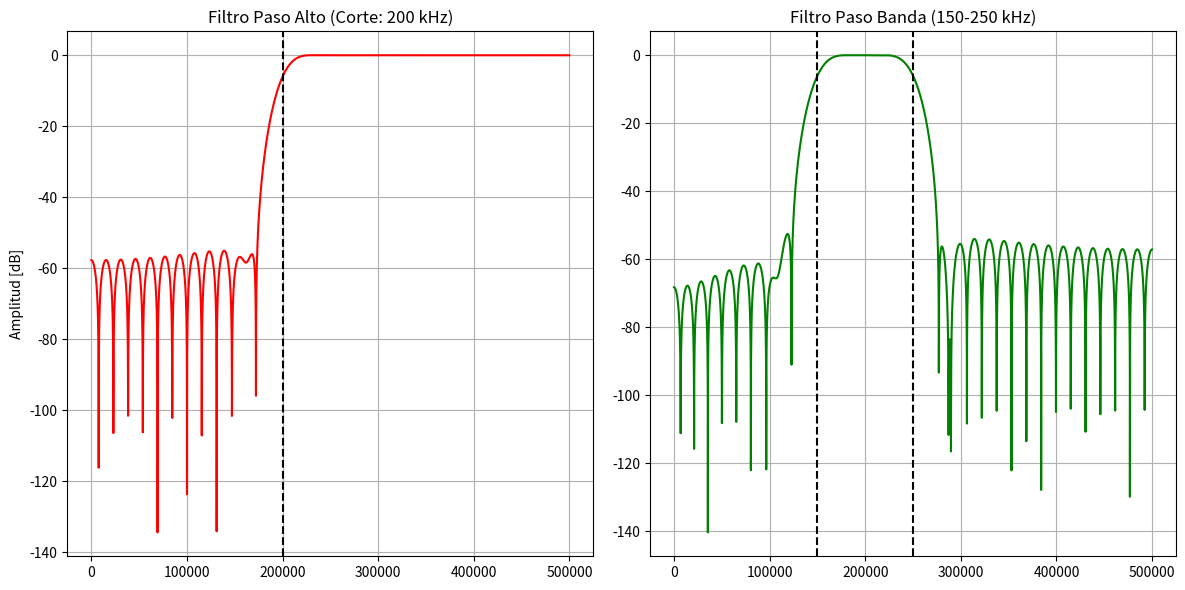

Write Python code to recreate this figure.
import numpy as np
import matplotlib.pyplot as plt
from scipy import signal

# Parámetros Globales 
fs = 1e6            # Frecuencia de muestreo (1 MHz)
numtaps = 65       # Orden: 64 taps
window = 'hamming'  # Ventana: Hamming

# --- 1. DISEÑO FILTRO PASO ALTO ---
# Frecuencia de corte: 200 kHz 
cutoff_high = 200e3
taps_high = signal.firwin(numtaps, cutoff_high, fs=fs, window=window, pass_zero=False)

# --- 2. DISEÑO FILTRO PASO BANDA ---
# Banda de paso: 150-250 kHz 
band = [150e3, 250e3]
taps_band = signal.firwin(numtaps, band, fs=fs, window=window, pass_zero=False)

# --- 3. CÁLCULO DE RESPUESTAS ---
w_h, h_h = signal.freqz(taps_high, worN=8000)
w_b, h_b = signal.freqz(taps_band, worN=8000)

# --- 4. VISUALIZACIÓN ---
plt.figure(figsize=(12, 6))

# Gráfica Paso Alto
plt.subplot(1, 2, 1)
plt.plot(w_h * fs / (2 * np.pi), 20 * np.log10(abs(h_h)), 'r')
plt.title('Filtro Paso Alto (Corte: 200 kHz)')
plt.axvline(200e3, color='black', linestyle='--')
plt.ylabel('Amplitud [dB]')
plt.grid(True)

# Gráfica Paso Banda
plt.subplot(1, 2, 2)
plt.plot(w_b * fs / (2 * np.pi), 20 * np.log10(abs(h_b)), 'g')
plt.title('Filtro Paso Banda (150-250 kHz)')
plt.axvline(150e3, color='black', linestyle='--')
plt.axvline(250e3, color='black', linestyle='--')
plt.grid(True)

plt.tight_layout()
plt.show()
